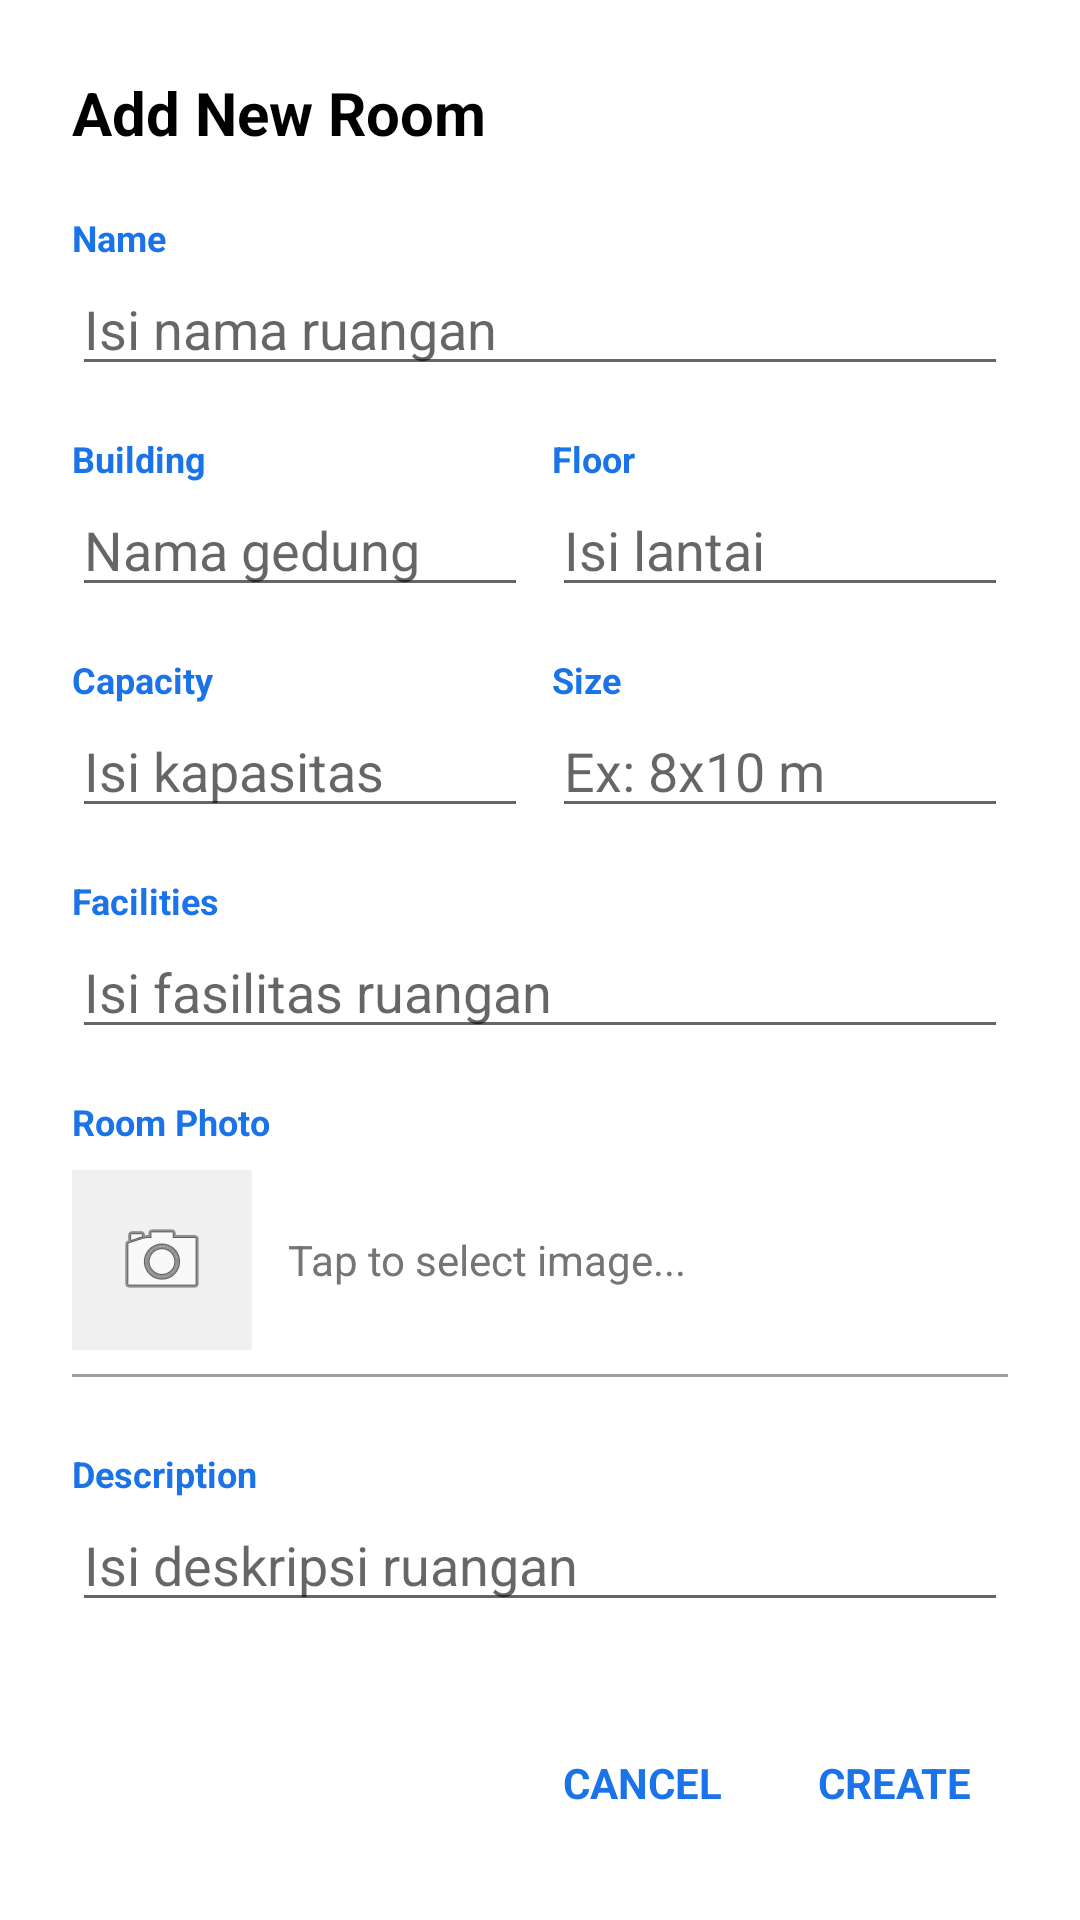

Layout XML and referenced resources for this Android screen:
<!-- AndroidManifest.xml: application theme Theme.RoomTracker -->
<!-- res/layout/dialog_room_form.xml -->
<?xml version="1.0" encoding="utf-8"?>
<ScrollView xmlns:android="http://schemas.android.com/apk/res/android"
    android:layout_width="match_parent"
    android:layout_height="wrap_content">

    <LinearLayout
        android:layout_width="match_parent"
        android:layout_height="wrap_content"
        android:orientation="vertical"
        android:paddingTop="24dp"
        android:paddingStart="24dp"
        android:paddingEnd="24dp"
        android:paddingBottom="16dp">

        <TextView
            android:id="@+id/tvFormTitle"
            android:layout_width="wrap_content"
            android:layout_height="wrap_content"
            android:text="Add New Room"
            android:textSize="20sp"
            android:textStyle="bold"
            android:textColor="#000000"
            android:layout_marginBottom="20dp"/>

        <TextView
            android:layout_width="wrap_content"
            android:layout_height="wrap_content"
            android:text="Name"
            android:textColor="#1A73E8"
            android:textSize="12sp"
            android:textStyle="bold"/>
        <EditText
            android:id="@+id/etRoomName"
            android:layout_width="match_parent"
            android:layout_height="wrap_content"
            android:hint="Isi nama ruangan"
            android:inputType="textCapWords"
            android:layout_marginBottom="16dp"/>

        <LinearLayout
            android:layout_width="match_parent"
            android:layout_height="wrap_content"
            android:orientation="horizontal">
            
            <LinearLayout
                 android:layout_width="0dp"
                 android:layout_height="wrap_content"
                 android:layout_weight="1"
                 android:orientation="vertical"
                 android:layout_marginEnd="8dp">
                <TextView
                    android:layout_width="wrap_content"
                    android:layout_height="wrap_content"
                    android:text="Building"
                    android:textColor="#1A73E8"
                    android:textSize="12sp"
                    android:textStyle="bold"/>
                <EditText
                    android:id="@+id/etBuilding"
                    android:layout_width="match_parent"
                    android:layout_height="wrap_content"
                    android:hint="Nama gedung"
                    android:inputType="text"/>
            </LinearLayout>

            <LinearLayout
                 android:layout_width="0dp"
                 android:layout_height="wrap_content"
                 android:layout_weight="1"
                 android:orientation="vertical">
                <TextView
                    android:layout_width="wrap_content"
                    android:layout_height="wrap_content"
                    android:text="Floor"
                    android:textColor="#1A73E8"
                    android:textSize="12sp"
                    android:textStyle="bold"/>
                <EditText
                    android:id="@+id/etFloor"
                    android:layout_width="match_parent"
                    android:layout_height="wrap_content"
                    android:hint="Isi lantai"
                    android:inputType="number"/>
            </LinearLayout>
        </LinearLayout>
        
        <LinearLayout
            android:layout_width="match_parent"
            android:layout_height="wrap_content"
            android:orientation="horizontal"
            android:layout_marginTop="16dp">
            
            <LinearLayout
                 android:layout_width="0dp"
                 android:layout_height="wrap_content"
                 android:layout_weight="1"
                 android:orientation="vertical"
                 android:layout_marginEnd="8dp">
                <TextView
                    android:layout_width="wrap_content"
                    android:layout_height="wrap_content"
                    android:text="Capacity"
                    android:textColor="#1A73E8"
                    android:textSize="12sp"
                     android:textStyle="bold"/>
                <EditText
                    android:id="@+id/etCapacity"
                    android:layout_width="match_parent"
                    android:layout_height="wrap_content"
                    android:hint="Isi kapasitas"
                    android:inputType="number"/>
            </LinearLayout>

            <LinearLayout
                 android:layout_width="0dp"
                 android:layout_height="wrap_content"
                 android:layout_weight="1"
                 android:orientation="vertical">
                <TextView
                    android:layout_width="wrap_content"
                    android:layout_height="wrap_content"
                    android:text="Size"
                    android:textColor="#1A73E8"
                    android:textSize="12sp"
                     android:textStyle="bold"/>
                <EditText
                    android:id="@+id/etSize"
                    android:layout_width="match_parent"
                    android:layout_height="wrap_content"
                    android:hint="Ex: 8x10 m"
                    android:inputType="text"/>
            </LinearLayout>
        </LinearLayout>

        <TextView
            android:layout_width="wrap_content"
            android:layout_height="wrap_content"
            android:text="Facilities"
            android:textColor="#1A73E8"
            android:textSize="12sp"
            android:textStyle="bold"
            android:layout_marginTop="16dp"/>
        <EditText
            android:id="@+id/etFacilities"
            android:layout_width="match_parent"
            android:layout_height="wrap_content"
            android:hint="Isi fasilitas ruangan"
            android:inputType="textMultiLine"
            android:layout_marginBottom="16dp"/>

        <TextView
             android:layout_width="wrap_content"
             android:layout_height="wrap_content"
             android:text="Room Photo"
             android:textColor="#1A73E8"
             android:textSize="12sp"
             android:textStyle="bold"/>
        <LinearLayout
             android:id="@+id/layoutImageSelect"
             android:layout_width="match_parent"
             android:layout_height="wrap_content"
             android:orientation="horizontal"
             android:gravity="center_vertical"
             android:clickable="true"
             android:focusable="true"
             android:background="?attr/selectableItemBackground"
             android:paddingVertical="8dp">
             
             <ImageView
                 android:id="@+id/ivRoomImagePreview"
                 android:layout_width="60dp"
                 android:layout_height="60dp"
                 android:src="@android:drawable/ic_menu_camera"
                 android:scaleType="centerInside"
                 android:background="#F0F0F0"
                 android:layout_marginEnd="12dp"/>
             <TextView
                  android:layout_width="wrap_content"
                  android:layout_height="wrap_content"
                  android:text="Tap to select image..."
                  android:textColor="#757575"/>
        </LinearLayout>
        <View
            android:layout_width="match_parent"
            android:layout_height="1dp"
            android:background="#9E9E9E" 
             android:layout_marginBottom="24dp"/>

        <TextView
            android:layout_width="wrap_content"
            android:layout_height="wrap_content"
            android:text="Description"
            android:textColor="#1A73E8"
            android:textSize="12sp"
             android:textStyle="bold"/>
        <EditText
            android:id="@+id/etDescription"
            android:layout_width="match_parent"
            android:layout_height="wrap_content"
            android:hint="Isi deskripsi ruangan"
            android:inputType="textMultiLine"
            android:layout_marginBottom="32dp"/>

        <LinearLayout
            android:layout_width="match_parent"
            android:layout_height="wrap_content"
            android:orientation="horizontal"
            android:gravity="end">
            
            <TextView
                android:id="@+id/btnCancel"
                android:layout_width="wrap_content"
                android:layout_height="wrap_content"
                android:text="CANCEL"
                android:textColor="#1A73E8" 
                android:textStyle="bold"
                android:padding="12dp"
                android:layout_marginEnd="8dp"
                android:clickable="true"
                android:focusable="true"/>

            <TextView
                android:id="@+id/btnSave"
                android:layout_width="wrap_content"
                android:layout_height="wrap_content"
                android:text="CREATE"
                android:textColor="#1A73E8"
                android:textStyle="bold"
                android:padding="12dp"
                android:clickable="true"
                android:focusable="true"/>
        </LinearLayout>

    </LinearLayout>
</ScrollView>
<!-- resources referenced by this layout -->
<resources>
  <style name="Theme.RoomTracker" parent="Theme.MaterialComponents.Light.NoActionBar">
          <item name="colorPrimary">@color/purple_500</item>
          <item name="colorPrimaryVariant">@color/purple_700</item>
          <item name="colorOnPrimary">@color/white</item>
          <item name="colorSecondary">@color/teal_200</item>
          <item name="colorSecondaryVariant">@color/teal_700</item>
          <item name="colorOnSecondary">@color/black</item>
          <item name="android:statusBarColor">?attr/colorPrimaryVariant</item>
      </style>
  <color name="purple_500">#1A73E8</color>
  <color name="purple_700">#0D47A1</color>
  <color name="white">#FFFFFFFF</color>
  <color name="teal_200">#03DAC5</color>
  <color name="teal_700">#018786</color>
  <color name="black">#FF000000</color>
</resources>
